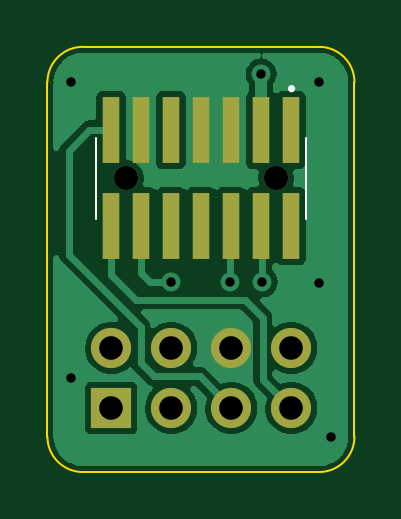
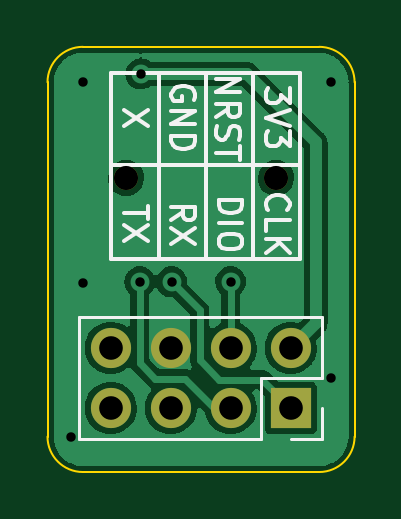
Circuit board: 11 layer files. Board 13.0 x 18.0 mm.
- bottom_copper: CubeSat Link V555-B_Cu.gbr (32428 bytes)
- bottom_mask: CubeSat Link V555-B_Mask.gbr (851 bytes)
- paste: CubeSat Link V555-B_Paste.gbr (464 bytes)
- bottom_silk: CubeSat Link V555-B_Silkscreen.gbr (6176 bytes)
- outline: CubeSat Link V555-Edge_Cuts.gbr (1004 bytes)
- top_copper: CubeSat Link V555-F_Cu.gbr (32960 bytes)
- top_mask: CubeSat Link V555-F_Mask.gbr (1234 bytes)
- paste: CubeSat Link V555-F_Paste.gbr (864 bytes)
- top_silk: CubeSat Link V555-F_Silkscreen.gbr (704 bytes)
- drill: CubeSat Link V555-NPTH.drl (369 bytes)
- drill: CubeSat Link V555-PTH.drl (648 bytes)

=== bottom_copper: CubeSat Link V555-B_Cu.gbr (32428 bytes, source omitted) ===
=== bottom_mask: CubeSat Link V555-B_Mask.gbr ===
%TF.GenerationSoftware,KiCad,Pcbnew,(6.0.0)*%
%TF.CreationDate,2022-01-20T17:31:54+07:00*%
%TF.ProjectId,CubeSat Link V555,43756265-5361-4742-904c-696e6b205635,rev?*%
%TF.SameCoordinates,Original*%
%TF.FileFunction,Soldermask,Bot*%
%TF.FilePolarity,Negative*%
%FSLAX46Y46*%
G04 Gerber Fmt 4.6, Leading zero omitted, Abs format (unit mm)*
G04 Created by KiCad (PCBNEW (6.0.0)) date 2022-01-20 17:31:54*
%MOMM*%
%LPD*%
G01*
G04 APERTURE LIST*
%ADD10O,1.700000X1.700000*%
%ADD11R,1.700000X1.700000*%
%ADD12C,1.020000*%
G04 APERTURE END LIST*
D10*
%TO.C,J2*%
X146820000Y-104750000D03*
X146820000Y-107290000D03*
X144280000Y-104750000D03*
X144280000Y-107290000D03*
X141740000Y-104750000D03*
X141740000Y-107290000D03*
X139200000Y-104750000D03*
D11*
X139200000Y-107290000D03*
%TD*%
D12*
%TO.C,J1*%
X139825000Y-97555000D03*
X146175000Y-97555000D03*
%TD*%
M02*

=== paste: CubeSat Link V555-B_Paste.gbr ===
%TF.GenerationSoftware,KiCad,Pcbnew,(6.0.0)*%
%TF.CreationDate,2022-01-20T17:31:54+07:00*%
%TF.ProjectId,CubeSat Link V555,43756265-5361-4742-904c-696e6b205635,rev?*%
%TF.SameCoordinates,Original*%
%TF.FileFunction,Paste,Bot*%
%TF.FilePolarity,Positive*%
%FSLAX46Y46*%
G04 Gerber Fmt 4.6, Leading zero omitted, Abs format (unit mm)*
G04 Created by KiCad (PCBNEW (6.0.0)) date 2022-01-20 17:31:54*
%MOMM*%
%LPD*%
G01*
G04 APERTURE LIST*
G04 APERTURE END LIST*
M02*

=== bottom_silk: CubeSat Link V555-B_Silkscreen.gbr ===
%TF.GenerationSoftware,KiCad,Pcbnew,(6.0.0)*%
%TF.CreationDate,2022-01-20T17:31:54+07:00*%
%TF.ProjectId,CubeSat Link V555,43756265-5361-4742-904c-696e6b205635,rev?*%
%TF.SameCoordinates,Original*%
%TF.FileFunction,Legend,Bot*%
%TF.FilePolarity,Positive*%
%FSLAX46Y46*%
G04 Gerber Fmt 4.6, Leading zero omitted, Abs format (unit mm)*
G04 Created by KiCad (PCBNEW (6.0.0)) date 2022-01-20 17:31:54*
%MOMM*%
%LPD*%
G01*
G04 APERTURE LIST*
%ADD10C,0.150000*%
%ADD11C,0.120000*%
G04 APERTURE END LIST*
D10*
X146800000Y-101000000D02*
X138800000Y-101000000D01*
X146800000Y-93100000D02*
X138800000Y-93100000D01*
X146800000Y-97000000D02*
X138800000Y-97000000D01*
X138800000Y-101000000D02*
X138800000Y-93100000D01*
X146800000Y-101000000D02*
X146800000Y-93100000D01*
X144800000Y-101000000D02*
X144800000Y-93100000D01*
X142800000Y-93100000D02*
X142800000Y-101000000D01*
X140800000Y-101000000D02*
X140800000Y-93200000D01*
X145252380Y-94666666D02*
X146252380Y-95333333D01*
X145252380Y-95333333D02*
X146252380Y-94666666D01*
X142352380Y-93357142D02*
X141352380Y-93357142D01*
X142352380Y-93928571D01*
X141352380Y-93928571D01*
X142352380Y-94976190D02*
X141876190Y-94642857D01*
X142352380Y-94404761D02*
X141352380Y-94404761D01*
X141352380Y-94785714D01*
X141400000Y-94880952D01*
X141447619Y-94928571D01*
X141542857Y-94976190D01*
X141685714Y-94976190D01*
X141780952Y-94928571D01*
X141828571Y-94880952D01*
X141876190Y-94785714D01*
X141876190Y-94404761D01*
X142304761Y-95357142D02*
X142352380Y-95500000D01*
X142352380Y-95738095D01*
X142304761Y-95833333D01*
X142257142Y-95880952D01*
X142161904Y-95928571D01*
X142066666Y-95928571D01*
X141971428Y-95880952D01*
X141923809Y-95833333D01*
X141876190Y-95738095D01*
X141828571Y-95547619D01*
X141780952Y-95452380D01*
X141733333Y-95404761D01*
X141638095Y-95357142D01*
X141542857Y-95357142D01*
X141447619Y-95404761D01*
X141400000Y-95452380D01*
X141352380Y-95547619D01*
X141352380Y-95785714D01*
X141400000Y-95928571D01*
X141352380Y-96214285D02*
X141352380Y-96785714D01*
X142352380Y-96500000D02*
X141352380Y-96500000D01*
X143300000Y-94238095D02*
X143252380Y-94142857D01*
X143252380Y-94000000D01*
X143300000Y-93857142D01*
X143395238Y-93761904D01*
X143490476Y-93714285D01*
X143680952Y-93666666D01*
X143823809Y-93666666D01*
X144014285Y-93714285D01*
X144109523Y-93761904D01*
X144204761Y-93857142D01*
X144252380Y-94000000D01*
X144252380Y-94095238D01*
X144204761Y-94238095D01*
X144157142Y-94285714D01*
X143823809Y-94285714D01*
X143823809Y-94095238D01*
X144252380Y-94714285D02*
X143252380Y-94714285D01*
X144252380Y-95285714D01*
X143252380Y-95285714D01*
X144252380Y-95761904D02*
X143252380Y-95761904D01*
X143252380Y-96000000D01*
X143300000Y-96142857D01*
X143395238Y-96238095D01*
X143490476Y-96285714D01*
X143680952Y-96333333D01*
X143823809Y-96333333D01*
X144014285Y-96285714D01*
X144109523Y-96238095D01*
X144204761Y-96142857D01*
X144252380Y-96000000D01*
X144252380Y-95761904D01*
X139252380Y-93761904D02*
X139252380Y-94380952D01*
X139633333Y-94047619D01*
X139633333Y-94190476D01*
X139680952Y-94285714D01*
X139728571Y-94333333D01*
X139823809Y-94380952D01*
X140061904Y-94380952D01*
X140157142Y-94333333D01*
X140204761Y-94285714D01*
X140252380Y-94190476D01*
X140252380Y-93904761D01*
X140204761Y-93809523D01*
X140157142Y-93761904D01*
X139252380Y-94666666D02*
X140252380Y-95000000D01*
X139252380Y-95333333D01*
X139252380Y-95571428D02*
X139252380Y-96190476D01*
X139633333Y-95857142D01*
X139633333Y-96000000D01*
X139680952Y-96095238D01*
X139728571Y-96142857D01*
X139823809Y-96190476D01*
X140061904Y-96190476D01*
X140157142Y-96142857D01*
X140204761Y-96095238D01*
X140252380Y-96000000D01*
X140252380Y-95714285D01*
X140204761Y-95619047D01*
X140157142Y-95571428D01*
X145252380Y-98738095D02*
X145252380Y-99309523D01*
X146252380Y-99023809D02*
X145252380Y-99023809D01*
X145252380Y-99547619D02*
X146252380Y-100214285D01*
X145252380Y-100214285D02*
X146252380Y-99547619D01*
X144252380Y-99333334D02*
X143776190Y-99000001D01*
X144252380Y-98761905D02*
X143252380Y-98761905D01*
X143252380Y-99142858D01*
X143300000Y-99238096D01*
X143347619Y-99285715D01*
X143442857Y-99333334D01*
X143585714Y-99333334D01*
X143680952Y-99285715D01*
X143728571Y-99238096D01*
X143776190Y-99142858D01*
X143776190Y-98761905D01*
X143252380Y-99666667D02*
X144252380Y-100333334D01*
X143252380Y-100333334D02*
X144252380Y-99666667D01*
X142252380Y-98476190D02*
X141252380Y-98476190D01*
X141252380Y-98714285D01*
X141300000Y-98857142D01*
X141395238Y-98952380D01*
X141490476Y-99000000D01*
X141680952Y-99047619D01*
X141823809Y-99047619D01*
X142014285Y-99000000D01*
X142109523Y-98952380D01*
X142204761Y-98857142D01*
X142252380Y-98714285D01*
X142252380Y-98476190D01*
X142252380Y-99476190D02*
X141252380Y-99476190D01*
X141252380Y-100142857D02*
X141252380Y-100333333D01*
X141300000Y-100428571D01*
X141395238Y-100523809D01*
X141585714Y-100571428D01*
X141919047Y-100571428D01*
X142109523Y-100523809D01*
X142204761Y-100428571D01*
X142252380Y-100333333D01*
X142252380Y-100142857D01*
X142204761Y-100047619D01*
X142109523Y-99952380D01*
X141919047Y-99904761D01*
X141585714Y-99904761D01*
X141395238Y-99952380D01*
X141300000Y-100047619D01*
X141252380Y-100142857D01*
X140157142Y-98904761D02*
X140204761Y-98857142D01*
X140252380Y-98714285D01*
X140252380Y-98619047D01*
X140204761Y-98476190D01*
X140109523Y-98380952D01*
X140014285Y-98333333D01*
X139823809Y-98285714D01*
X139680952Y-98285714D01*
X139490476Y-98333333D01*
X139395238Y-98380952D01*
X139300000Y-98476190D01*
X139252380Y-98619047D01*
X139252380Y-98714285D01*
X139300000Y-98857142D01*
X139347619Y-98904761D01*
X140252380Y-99809523D02*
X140252380Y-99333333D01*
X139252380Y-99333333D01*
X140252380Y-100142857D02*
X139252380Y-100142857D01*
X140252380Y-100714285D02*
X139680952Y-100285714D01*
X139252380Y-100714285D02*
X139823809Y-100142857D01*
D11*
%TO.C,J2*%
X137870000Y-107290000D02*
X137870000Y-108620000D01*
X137870000Y-108620000D02*
X139200000Y-108620000D01*
X137870000Y-106020000D02*
X140470000Y-106020000D01*
X140470000Y-106020000D02*
X140470000Y-108620000D01*
X140470000Y-108620000D02*
X148150000Y-108620000D01*
X148150000Y-103420000D02*
X148150000Y-108620000D01*
X137870000Y-103420000D02*
X148150000Y-103420000D01*
X137870000Y-103420000D02*
X137870000Y-106020000D01*
%TD*%
M02*

=== outline: CubeSat Link V555-Edge_Cuts.gbr ===
%TF.GenerationSoftware,KiCad,Pcbnew,(6.0.0)*%
%TF.CreationDate,2022-01-20T17:31:54+07:00*%
%TF.ProjectId,CubeSat Link V555,43756265-5361-4742-904c-696e6b205635,rev?*%
%TF.SameCoordinates,Original*%
%TF.FileFunction,Profile,NP*%
%FSLAX46Y46*%
G04 Gerber Fmt 4.6, Leading zero omitted, Abs format (unit mm)*
G04 Created by KiCad (PCBNEW (6.0.0)) date 2022-01-20 17:31:54*
%MOMM*%
%LPD*%
G01*
G04 APERTURE LIST*
%TA.AperFunction,Profile*%
%ADD10C,0.100000*%
%TD*%
G04 APERTURE END LIST*
D10*
X149500000Y-93500000D02*
X149500000Y-108500000D01*
X138000000Y-92000000D02*
X148000000Y-92000000D01*
X136500000Y-108500000D02*
X136500000Y-93500000D01*
X148000000Y-110000000D02*
X138000000Y-110000000D01*
X149500000Y-93500000D02*
G75*
G03*
X148000000Y-92000000I-1500000J0D01*
G01*
X138000000Y-92000000D02*
G75*
G03*
X136500000Y-93500000I0J-1500000D01*
G01*
X136500000Y-108500000D02*
G75*
G03*
X138000000Y-110000000I1500000J0D01*
G01*
X148000000Y-110000000D02*
G75*
G03*
X149500000Y-108500000I0J1500000D01*
G01*
M02*

=== top_copper: CubeSat Link V555-F_Cu.gbr (32960 bytes, source omitted) ===
=== top_mask: CubeSat Link V555-F_Mask.gbr ===
%TF.GenerationSoftware,KiCad,Pcbnew,(6.0.0)*%
%TF.CreationDate,2022-01-20T17:31:54+07:00*%
%TF.ProjectId,CubeSat Link V555,43756265-5361-4742-904c-696e6b205635,rev?*%
%TF.SameCoordinates,Original*%
%TF.FileFunction,Soldermask,Top*%
%TF.FilePolarity,Negative*%
%FSLAX46Y46*%
G04 Gerber Fmt 4.6, Leading zero omitted, Abs format (unit mm)*
G04 Created by KiCad (PCBNEW (6.0.0)) date 2022-01-20 17:31:54*
%MOMM*%
%LPD*%
G01*
G04 APERTURE LIST*
%ADD10O,1.700000X1.700000*%
%ADD11R,1.700000X1.700000*%
%ADD12C,1.020000*%
%ADD13R,0.740000X2.790000*%
G04 APERTURE END LIST*
D10*
%TO.C,J2*%
X146820000Y-104750000D03*
X146820000Y-107290000D03*
X144280000Y-104750000D03*
X144280000Y-107290000D03*
X141740000Y-104750000D03*
X141740000Y-107290000D03*
X139200000Y-104750000D03*
D11*
X139200000Y-107290000D03*
%TD*%
D12*
%TO.C,J1*%
X139825000Y-97555000D03*
X146175000Y-97555000D03*
D13*
X139190000Y-99590000D03*
X139190000Y-95520000D03*
X140460000Y-99590000D03*
X140460000Y-95520000D03*
X141730000Y-99590000D03*
X141730000Y-95520000D03*
X143000000Y-99590000D03*
X143000000Y-95520000D03*
X144270000Y-99590000D03*
X144270000Y-95520000D03*
X145540000Y-99590000D03*
X145540000Y-95520000D03*
X146810000Y-99590000D03*
X146810000Y-95520000D03*
%TD*%
M02*

=== paste: CubeSat Link V555-F_Paste.gbr ===
%TF.GenerationSoftware,KiCad,Pcbnew,(6.0.0)*%
%TF.CreationDate,2022-01-20T17:31:54+07:00*%
%TF.ProjectId,CubeSat Link V555,43756265-5361-4742-904c-696e6b205635,rev?*%
%TF.SameCoordinates,Original*%
%TF.FileFunction,Paste,Top*%
%TF.FilePolarity,Positive*%
%FSLAX46Y46*%
G04 Gerber Fmt 4.6, Leading zero omitted, Abs format (unit mm)*
G04 Created by KiCad (PCBNEW (6.0.0)) date 2022-01-20 17:31:54*
%MOMM*%
%LPD*%
G01*
G04 APERTURE LIST*
%ADD10R,0.740000X2.790000*%
G04 APERTURE END LIST*
D10*
%TO.C,J1*%
X139190000Y-99590000D03*
X139190000Y-95520000D03*
X140460000Y-99590000D03*
X140460000Y-95520000D03*
X141730000Y-99590000D03*
X141730000Y-95520000D03*
X143000000Y-99590000D03*
X143000000Y-95520000D03*
X144270000Y-99590000D03*
X144270000Y-95520000D03*
X145540000Y-99590000D03*
X145540000Y-95520000D03*
X146810000Y-99590000D03*
X146810000Y-95520000D03*
%TD*%
M02*

=== top_silk: CubeSat Link V555-F_Silkscreen.gbr ===
%TF.GenerationSoftware,KiCad,Pcbnew,(6.0.0)*%
%TF.CreationDate,2022-01-20T17:31:54+07:00*%
%TF.ProjectId,CubeSat Link V555,43756265-5361-4742-904c-696e6b205635,rev?*%
%TF.SameCoordinates,Original*%
%TF.FileFunction,Legend,Top*%
%TF.FilePolarity,Positive*%
%FSLAX46Y46*%
G04 Gerber Fmt 4.6, Leading zero omitted, Abs format (unit mm)*
G04 Created by KiCad (PCBNEW (6.0.0)) date 2022-01-20 17:31:54*
%MOMM*%
%LPD*%
G01*
G04 APERTURE LIST*
%ADD10C,0.200000*%
%ADD11C,0.100000*%
G04 APERTURE END LIST*
D10*
%TO.C,J1*%
X146885000Y-93770000D02*
G75*
G03*
X146885000Y-93770000I-50000J0D01*
G01*
D11*
X147445000Y-95840000D02*
X147445000Y-99270000D01*
X138555000Y-99270000D02*
X138555000Y-95840000D01*
%TD*%
M02*

=== drill: CubeSat Link V555-NPTH.drl ===
M48
; DRILL file {KiCad (6.0.0)} date Thu Jan 20 17:31:47 2022
; FORMAT={-:-/ absolute / inch / decimal}
; #@! TF.CreationDate,2022-01-20T17:31:47+07:00
; #@! TF.GenerationSoftware,Kicad,Pcbnew,(6.0.0)
; #@! TF.FileFunction,NonPlated,1,2,NPTH
FMAT,2
INCH
; #@! TA.AperFunction,NonPlated,NPTH,ComponentDrill
T1C0.0402
%
G90
G05
T1
X5.5049Y-3.8407
X5.7549Y-3.8407
T0
M30

=== drill: CubeSat Link V555-PTH.drl ===
M48
; DRILL file {KiCad (6.0.0)} date Thu Jan 20 17:31:47 2022
; FORMAT={-:-/ absolute / inch / decimal}
; #@! TF.CreationDate,2022-01-20T17:31:47+07:00
; #@! TF.GenerationSoftware,Kicad,Pcbnew,(6.0.0)
; #@! TF.FileFunction,Plated,1,2,PTH
FMAT,2
INCH
; #@! TA.AperFunction,Plated,PTH,ViaDrill
T1C0.0157
; #@! TA.AperFunction,Plated,PTH,ComponentDrill
T2C0.0394
%
G90
G05
T1
X5.4134Y-3.6811
X5.4134Y-4.1732
X5.5807Y-4.0138
X5.6791Y-4.0138
X5.7303Y-3.6673
X5.7323Y-4.0138
X5.8268Y-3.6811
X5.8268Y-4.0157
X5.8465Y-4.2717
T2
X5.4803Y-4.124
X5.4803Y-4.224
X5.5803Y-4.124
X5.5803Y-4.224
X5.6803Y-4.124
X5.6803Y-4.224
X5.7803Y-4.124
X5.7803Y-4.224
T0
M30

